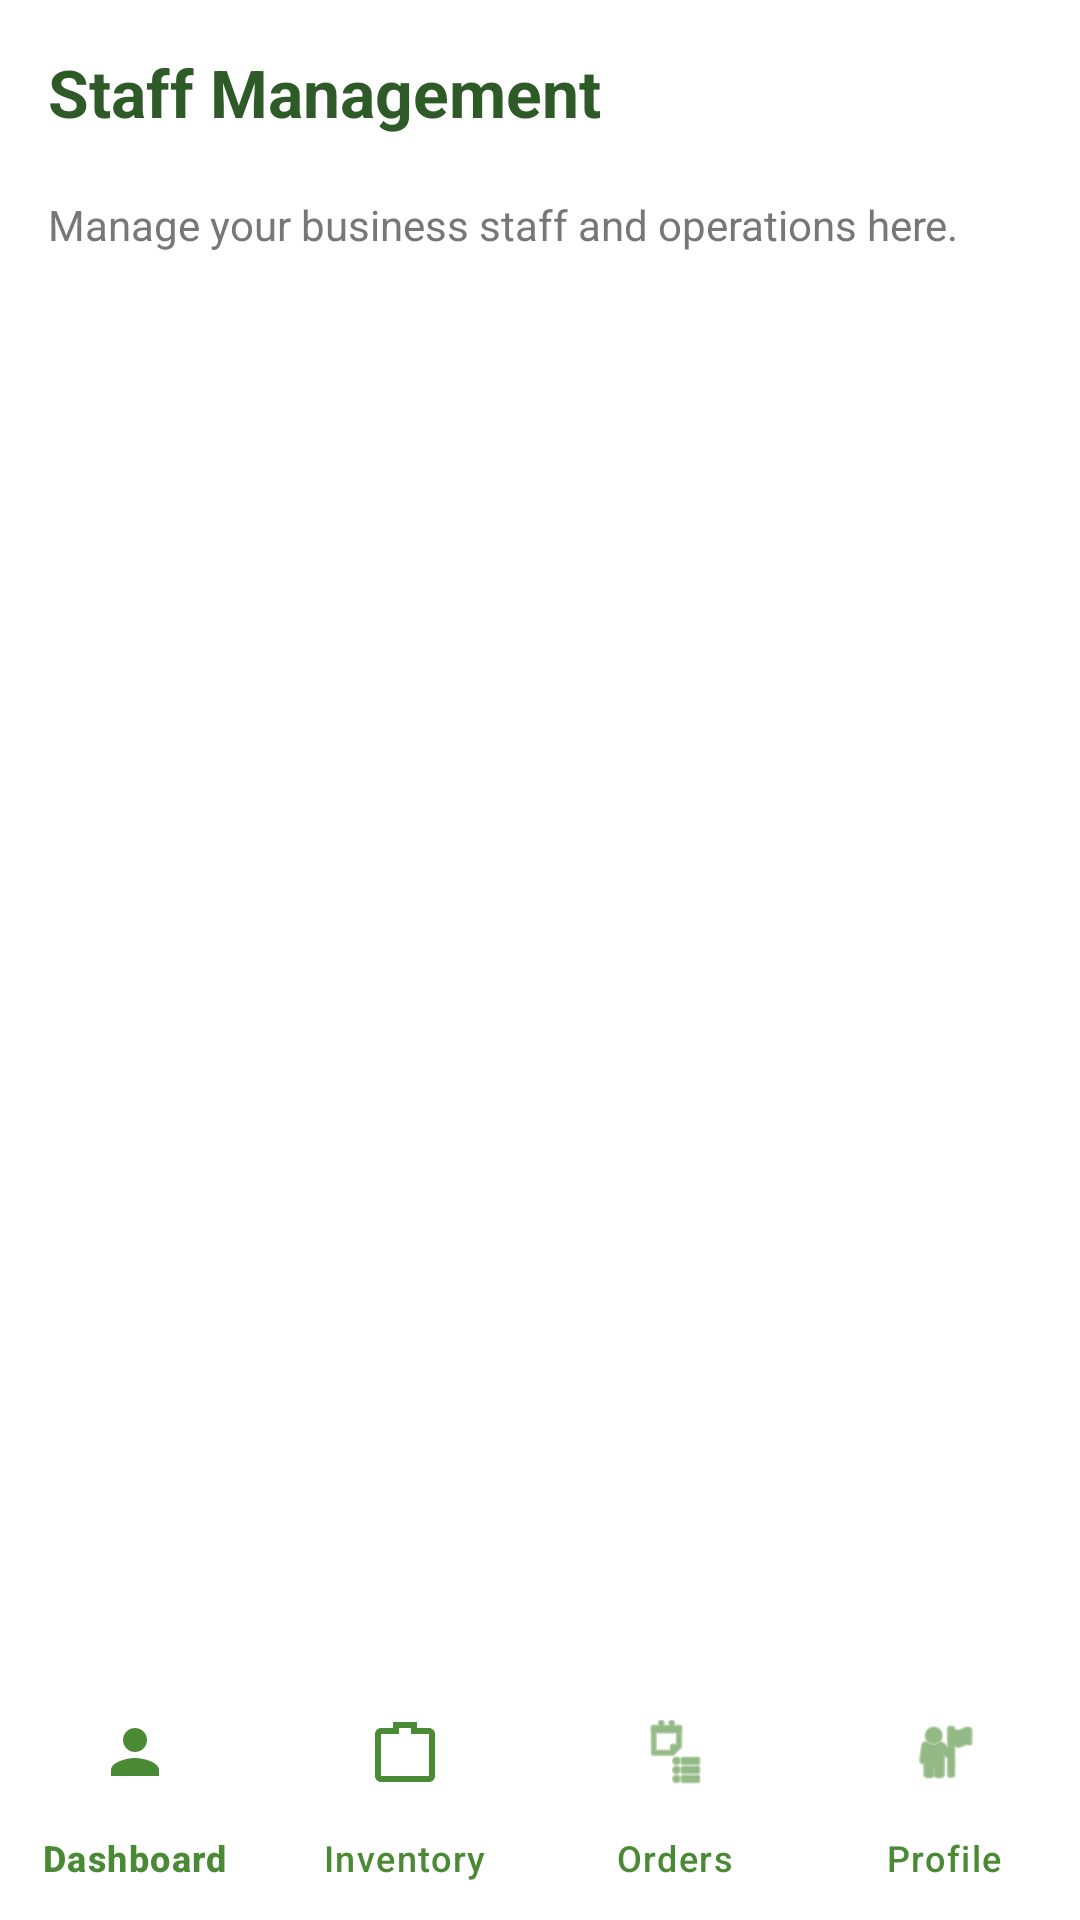

Here is an Android app screen rendered from its layout file. Give the layout XML and the strings, colors and styles it references.
<!-- AndroidManifest.xml: application theme Theme.ILutoMo -->
<!-- res/layout/activity_business_manage.xml -->
<?xml version="1.0" encoding="utf-8"?>
<RelativeLayout xmlns:android="http://schemas.android.com/apk/res/android"
    xmlns:app="http://schemas.android.com/apk/res-auto"
    android:layout_width="match_parent"
    android:layout_height="match_parent"
    android:background="#FFFFFF">

    <ScrollView
        android:layout_width="match_parent"
        android:layout_height="match_parent"
        android:layout_above="@id/businessBottomNav"
        android:fillViewport="true">

        <LinearLayout
            android:layout_width="match_parent"
            android:layout_height="wrap_content"
            android:orientation="vertical"
            android:padding="16dp">

            <TextView
                android:layout_width="wrap_content"
                android:layout_height="wrap_content"
                android:text="Staff Management"
                android:textColor="#2E5A27"
                android:textSize="22sp"
                android:textStyle="bold" />

            <TextView
                android:layout_width="wrap_content"
                android:layout_height="wrap_content"
                android:layout_marginTop="20dp"
                android:text="Manage your business staff and operations here."
                android:textColor="#777777" />

        </LinearLayout>
    </ScrollView>

    <com.google.android.material.bottomnavigation.BottomNavigationView
        android:id="@+id/businessBottomNav"
        android:layout_width="match_parent"
        android:layout_height="wrap_content"
        android:layout_alignParentBottom="true"
        android:background="#FFFFFF"
        app:menu="@menu/business_bottom_nav_menu"
        app:labelVisibilityMode="labeled"
        app:itemIconTint="#4B8A34"
        app:itemTextColor="#4B8A34" />

</RelativeLayout>
<!-- resources referenced by this layout -->
<resources>
  <style name="Theme.ILutoMo" parent="Base.Theme.ILutoMo" />
  <style name="Base.Theme.ILutoMo" parent="Theme.Material3.DayNight.NoActionBar">
      </style>
</resources>
